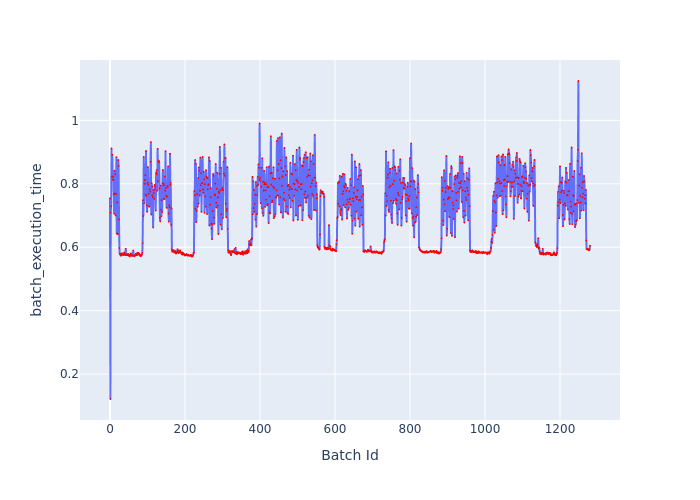

Source data for this figure (header and first rows):
Batch Id, batch_execution_time
0, 0.7542
1, 0.1217
2, 0.7093
3, 0.7293
4, 0.9114
5, 0.8231
6, 0.8919
7, 0.8126
8, 0.8219
9, 0.8124
10, 0.7675
11, 0.7061
12, 0.8415
13, 0.7699
14, 0.83
15, 0.7003
16, 0.7681
17, 0.8839
18, 0.6432
19, 0.7412
20, 0.6409
21, 0.6423
22, 0.875
23, 0.8569
24, 0.6875
25, 0.5976
26, 0.5784
27, 0.58
28, 0.5758
29, 0.5734
30, 0.5741
31, 0.5804
32, 0.5771
33, 0.5801
34, 0.5759
35, 0.579
36, 0.5751
37, 0.5801
38, 0.5835
39, 0.579
40, 0.5791
41, 0.5752
42, 0.5954
43, 0.5754
44, 0.5766
45, 0.5766
46, 0.5747
47, 0.577
48, 0.5796
49, 0.5738
50, 0.5748
51, 0.5732
52, 0.576
53, 0.5708
54, 0.5754
55, 0.5779
56, 0.5807
57, 0.5746
58, 0.5728
59, 0.5751
... 1,221 more rows
